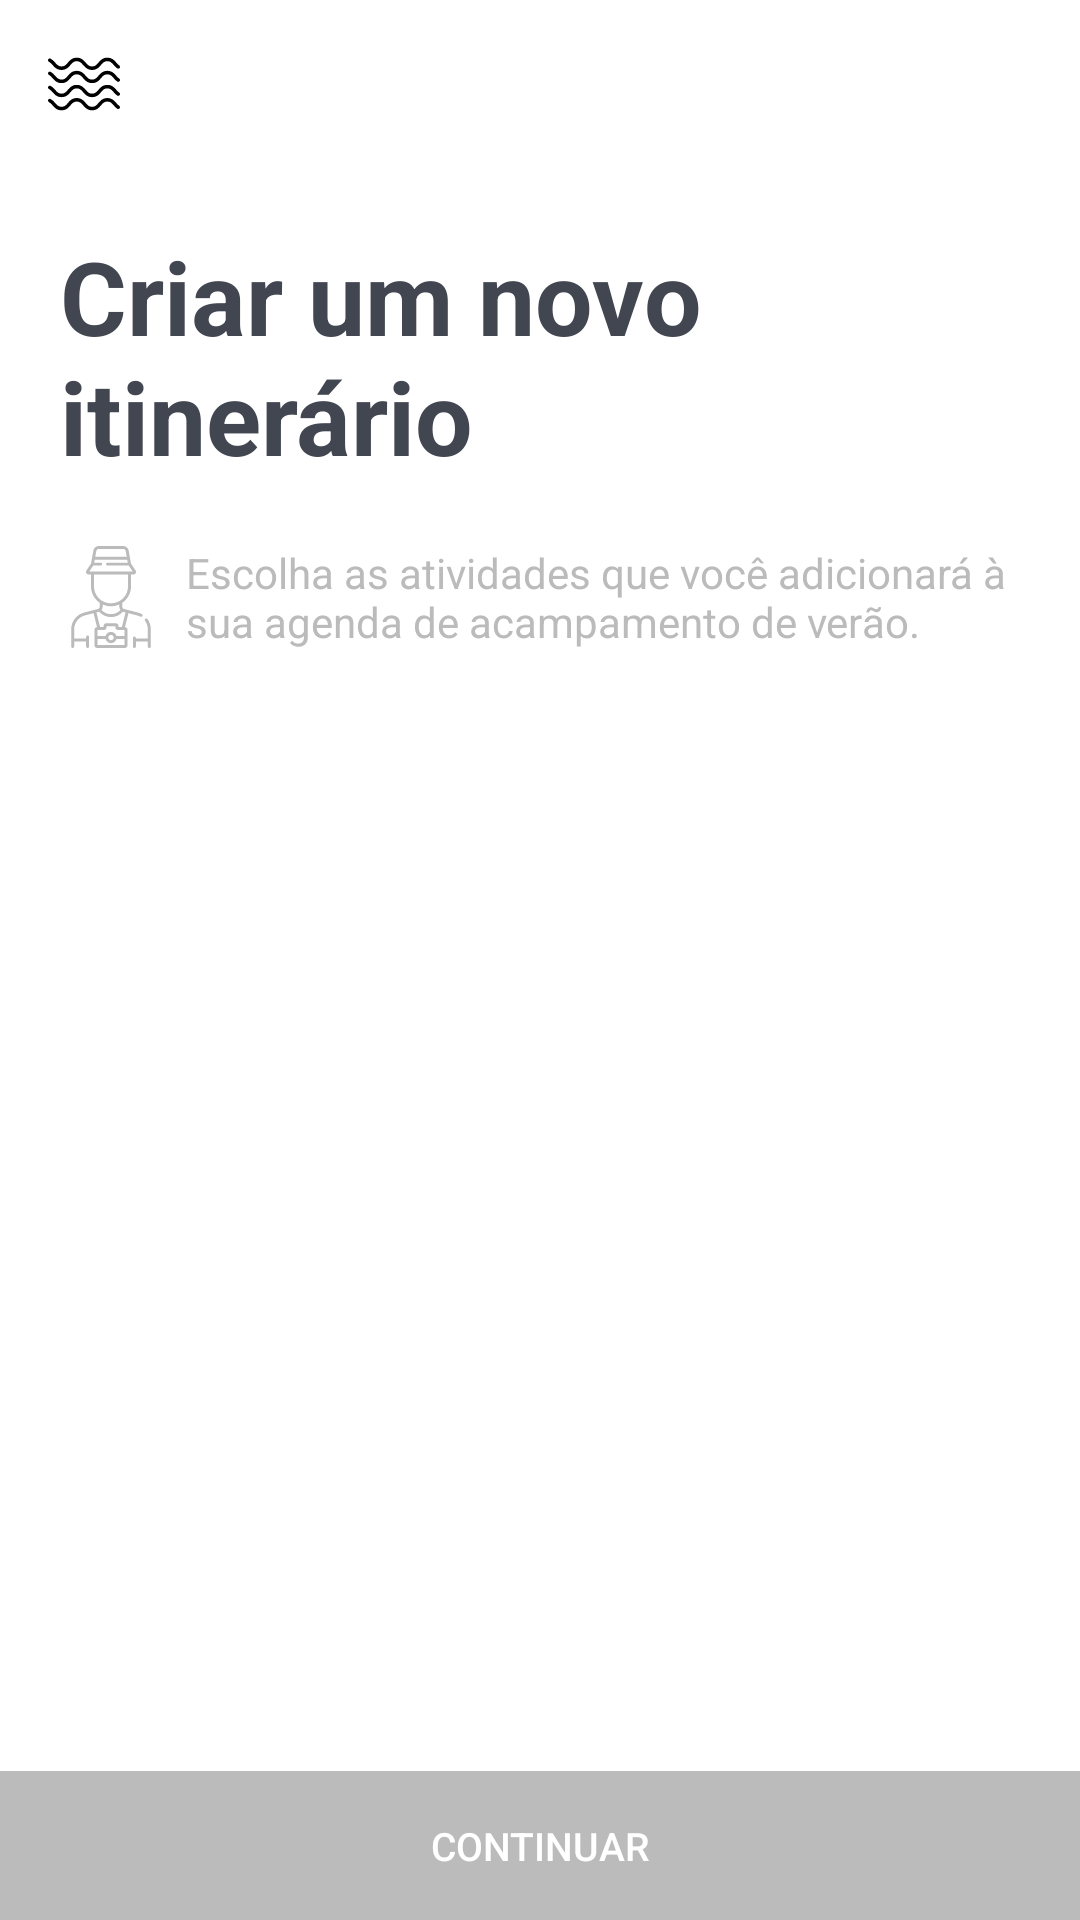

Write the Android layout XML for this screen, with the resource values it uses.
<!-- AndroidManifest.xml: activity theme AppTheme.NoActionBar -->
<!-- res/layout/activity_itinerary.xml -->
<?xml version="1.0" encoding="utf-8"?>
<androidx.coordinatorlayout.widget.CoordinatorLayout
    xmlns:android="http://schemas.android.com/apk/res/android"
    xmlns:app="http://schemas.android.com/apk/res-auto"
    xmlns:tools="http://schemas.android.com/tools"
    android:layout_width="match_parent"
    android:layout_height="match_parent"
    android:background="@android:color/white"
    tools:context=".ItineraryActivity">

    
    <com.google.android.material.appbar.AppBarLayout
        android:layout_width="match_parent"
        android:layout_height="wrap_content"
        android:theme="@style/AppTheme.AppBarOverlay"
        app:elevation="0dp">

        
        <androidx.appcompat.widget.Toolbar
            android:id="@+id/toolbar"
            android:layout_width="match_parent"
            android:layout_height="?attr/actionBarSize"
            android:background="?attr/colorPrimary"
            android:theme="@style/AppTheme.ToolbarTheme"
            app:navigationIcon="@drawable/ic_yosemite"
            app:popupTheme="@style/AppTheme.PopupOverlay" />
    </com.google.android.material.appbar.AppBarLayout>

    <include layout="@layout/content_itinerary" />

</androidx.coordinatorlayout.widget.CoordinatorLayout>
<!-- res/layout/content_itinerary.xml (included above) -->
<?xml version="1.0" encoding="utf-8"?>
<LinearLayout
    xmlns:android="http://schemas.android.com/apk/res/android"
    xmlns:app="http://schemas.android.com/apk/res-auto"
    android:layout_width="match_parent"
    android:layout_height="match_parent"
    android:orientation="vertical"
    app:layout_behavior="@string/appbar_scrolling_view_behavior">

    <TextView
        android:layout_width="match_parent"
        android:layout_height="wrap_content"
        android:layout_marginStart="20dp"
        android:layout_marginTop="20dp"
        android:layout_marginEnd="20dp"
        android:layout_marginBottom="20dp"
        android:text="@string/new_itinerary"
        android:textColor="@color/colorDarkGrey"
        android:textSize="34sp"
        android:textStyle="bold" />

    <TextView
        android:layout_width="match_parent"
        android:layout_height="wrap_content"
        android:layout_marginStart="20dp"
        android:layout_marginEnd="20dp"
        android:layout_marginBottom="25dp"
        android:drawableStart="@drawable/ic_tourist"
        android:drawableLeft="@drawable/ic_tourist"
        android:drawablePadding="8dp"
        android:drawableTint="@color/colorMediumGrey"
        android:text="@string/activity_schedule"
        android:textColor="@color/colorMediumGrey" />

    <FrameLayout
        android:layout_width="match_parent"
        android:layout_height="0dp"
        android:layout_weight="1">

        <androidx.recyclerview.widget.RecyclerView
            android:id="@+id/rv_menu_items"
            android:layout_width="match_parent"
            android:layout_height="match_parent"
            android:paddingStart="15dp"
            android:paddingLeft="15dp"
            android:paddingEnd="15dp"
            android:paddingRight="15dp" />

        
        <View
            style="@style/AppTheme.Shadow"
            android:layout_gravity="top" />

        
        <View
            style="@style/AppTheme.Shadow"
            android:layout_gravity="bottom"
            android:rotation="180" />
    </FrameLayout>

    <Button
        android:id="@+id/bt_continue"
        android:layout_width="match_parent"
        android:layout_height="wrap_content"
        android:background="@color/colorMediumGrey"
        android:enabled="false"
        android:gravity="center"
        android:paddingTop="16dp"
        android:paddingBottom="16dp"
        android:text="@string/button_continue"
        android:textAllCaps="true"
        android:textColor="@android:color/white"
        android:textSize="13sp"
        android:textStyle="normal" />
</LinearLayout>
<!-- resources referenced by this layout -->
<resources>
  <color name="colorDarkGrey">#414651</color>
  <color name="colorMediumGrey">#BBBBBB</color>
  <!-- drawable ic_tourist: vector/xml drawable (drawable, 3590 chars, omitted) -->
  <!-- drawable ic_yosemite: vector/xml drawable (drawable, 4322 chars, omitted) -->
  <string name="activity_schedule">
          Escolha as atividades que você adicionará
          à sua agenda de acampamento de verão.
      </string>
  <string name="button_continue">
          Continuar
      </string>
  <string name="new_itinerary">
          Criar um novo itinerário
      </string>
  <style name="AppTheme.AppBarOverlay" parent="ThemeOverlay.AppCompat.Dark.ActionBar" />
  <style name="AppTheme.PopupOverlay" parent="ThemeOverlay.AppCompat.Light" />
  <style name="AppTheme.Shadow">
          <item name="android:layout_width">match_parent</item>
          <item name="android:layout_height">18dp</item>
          <item name="android:background">@drawable/white_gradient_fade</item>
      </style>
  <style name="AppTheme.ToolbarTheme" parent="@style/ThemeOverlay.AppCompat.ActionBar">
  
          <item name="colorControlNormal">@color/colorDarkGrey</item>
      </style>
  <style name="AppTheme.NoActionBar">
          <item name="windowActionBar">false</item>
          <item name="windowNoTitle">true</item>
      </style>
  <!-- drawable white_gradient_fade (drawable) -->
  <?xml version="1.0" encoding="utf-8"?>
  <shape xmlns:android="http://schemas.android.com/apk/res/android">
  
      <gradient
          android:angle="270"
          android:endColor="@android:color/transparent"
          android:startColor="@android:color/white"
          android:type="linear" />
  </shape>
</resources>
